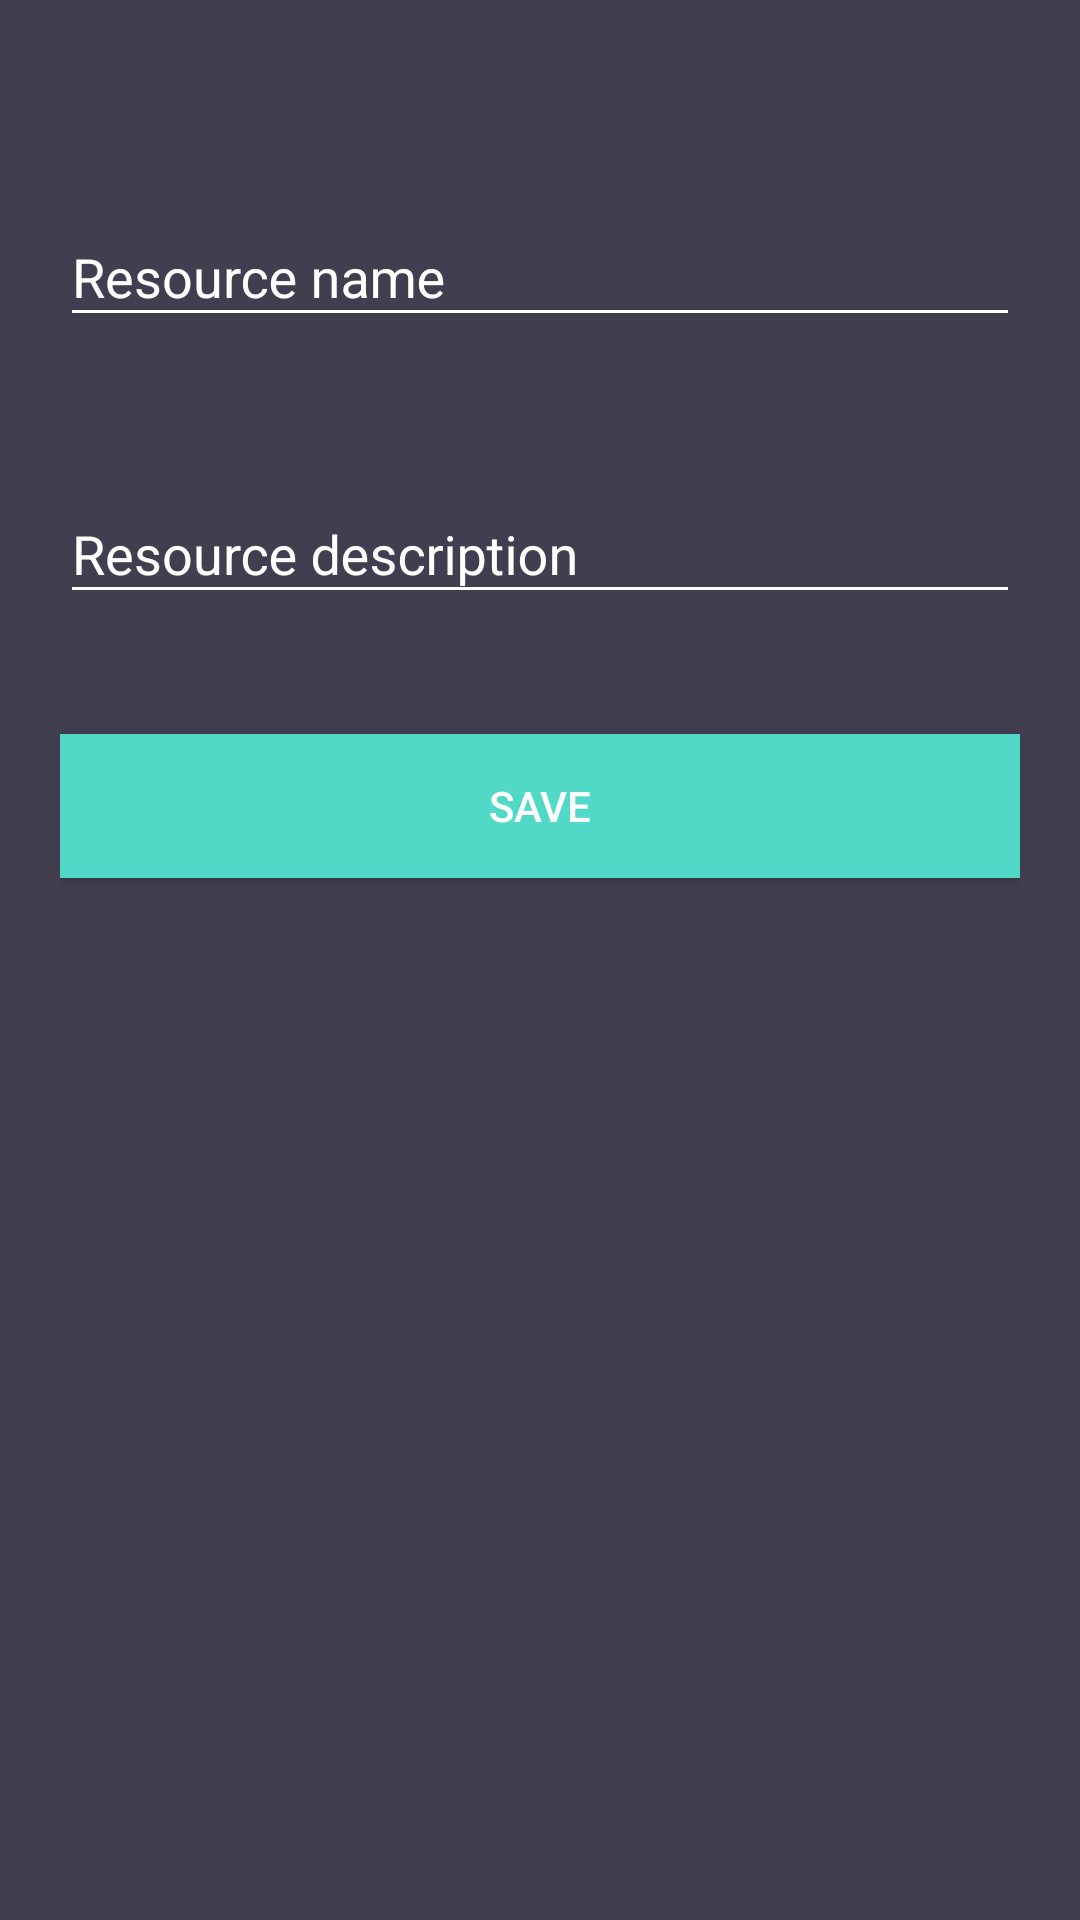

This screen was rendered from an Android layout file. Write that file and the resources it references.
<!-- AndroidManifest.xml: application theme AppTheme -->
<!-- res/layout/activity_create_resource.xml -->
<?xml version="1.0" encoding="utf-8"?>
<android.support.constraint.ConstraintLayout xmlns:android="http://schemas.android.com/apk/res/android"
    xmlns:app="http://schemas.android.com/apk/res-auto"
    xmlns:tools="http://schemas.android.com/tools"
    android:layout_width="match_parent"
    android:layout_height="match_parent"
    tools:context="activities.CreateResource">
    <android.support.v7.widget.LinearLayoutCompat
        android:layout_width="match_parent"
        android:layout_height="match_parent"
        android:orientation="vertical"
        android:paddingBottom="20dp"
        android:paddingLeft="20dp"
        android:paddingRight="20dp"
        android:paddingTop="20dp">


        <android.support.design.widget.TextInputLayout
            android:id="@+id/textInputLayoutName"
            android:layout_width="match_parent"
            android:layout_height="wrap_content"
            android:layout_marginTop="40dp">

            <android.support.design.widget.TextInputEditText
                android:id="@+id/textInputEditTextName"
                android:layout_width="match_parent"
                android:layout_height="wrap_content"
                android:hint="Resource name"
                android:inputType="text"
                android:maxLines="1"
                android:textColor="@android:color/white" />
        </android.support.design.widget.TextInputLayout>

        <android.support.design.widget.TextInputLayout
            android:id="@+id/textInputLayoutDescription"
            android:layout_width="match_parent"
            android:layout_height="wrap_content"
            android:layout_marginTop="40dp">

            <android.support.design.widget.TextInputEditText
                android:id="@+id/textInputEditTextDescription"
                android:layout_width="match_parent"
                android:layout_height="wrap_content"
                android:hint="Resource description"
                android:inputType="text"
                android:maxLines="1"
                android:textColor="@android:color/white" />
        </android.support.design.widget.TextInputLayout>

        <Button
            android:layout_width="match_parent"
            android:layout_height="wrap_content"
            android:text ="@string/save"
            android:id ="@+id/button"
            android:background="@color/colorTextHint"
            android:layout_alignParentRight = "true"
            android:layout_alignParentEnd = "true"
            android:layout_marginTop="40dp"/>


    </android.support.v7.widget.LinearLayoutCompat>

    </android.support.constraint.ConstraintLayout>
<!-- resources referenced by this layout -->
<resources>
  <color name="colorTextHint">#51d8c7</color>
  <string name="save">Save</string>
  <style name="AppTheme" parent="Theme.AppCompat.Light.DarkActionBar">
          
          <item name="colorPrimary">@color/colorSecondary</item>
          <item name="colorPrimaryDark">@color/colorSecondaryDark</item>
          <item name="colorAccent">@color/colorSecondaryAccent</item>
          <item name="android:colorBackground">@color/colorBackground</item>
          <item name="android:textColor">@color/colorText</item>
          <item name="android:textColorHint">@color/colorText</item>
          <item name="colorControlNormal">@color/colorText</item>
          <item name="colorControlActivated">@color/colorText</item>
      </style>
  <color name="colorSecondary">#51d8c7</color>
  <color name="colorSecondaryDark">#51d8c7</color>
  <color name="colorSecondaryAccent">#FFFFFF</color>
  <color name="colorBackground">#413e4f</color>
  <color name="colorText">#FFFFFF</color>
</resources>
